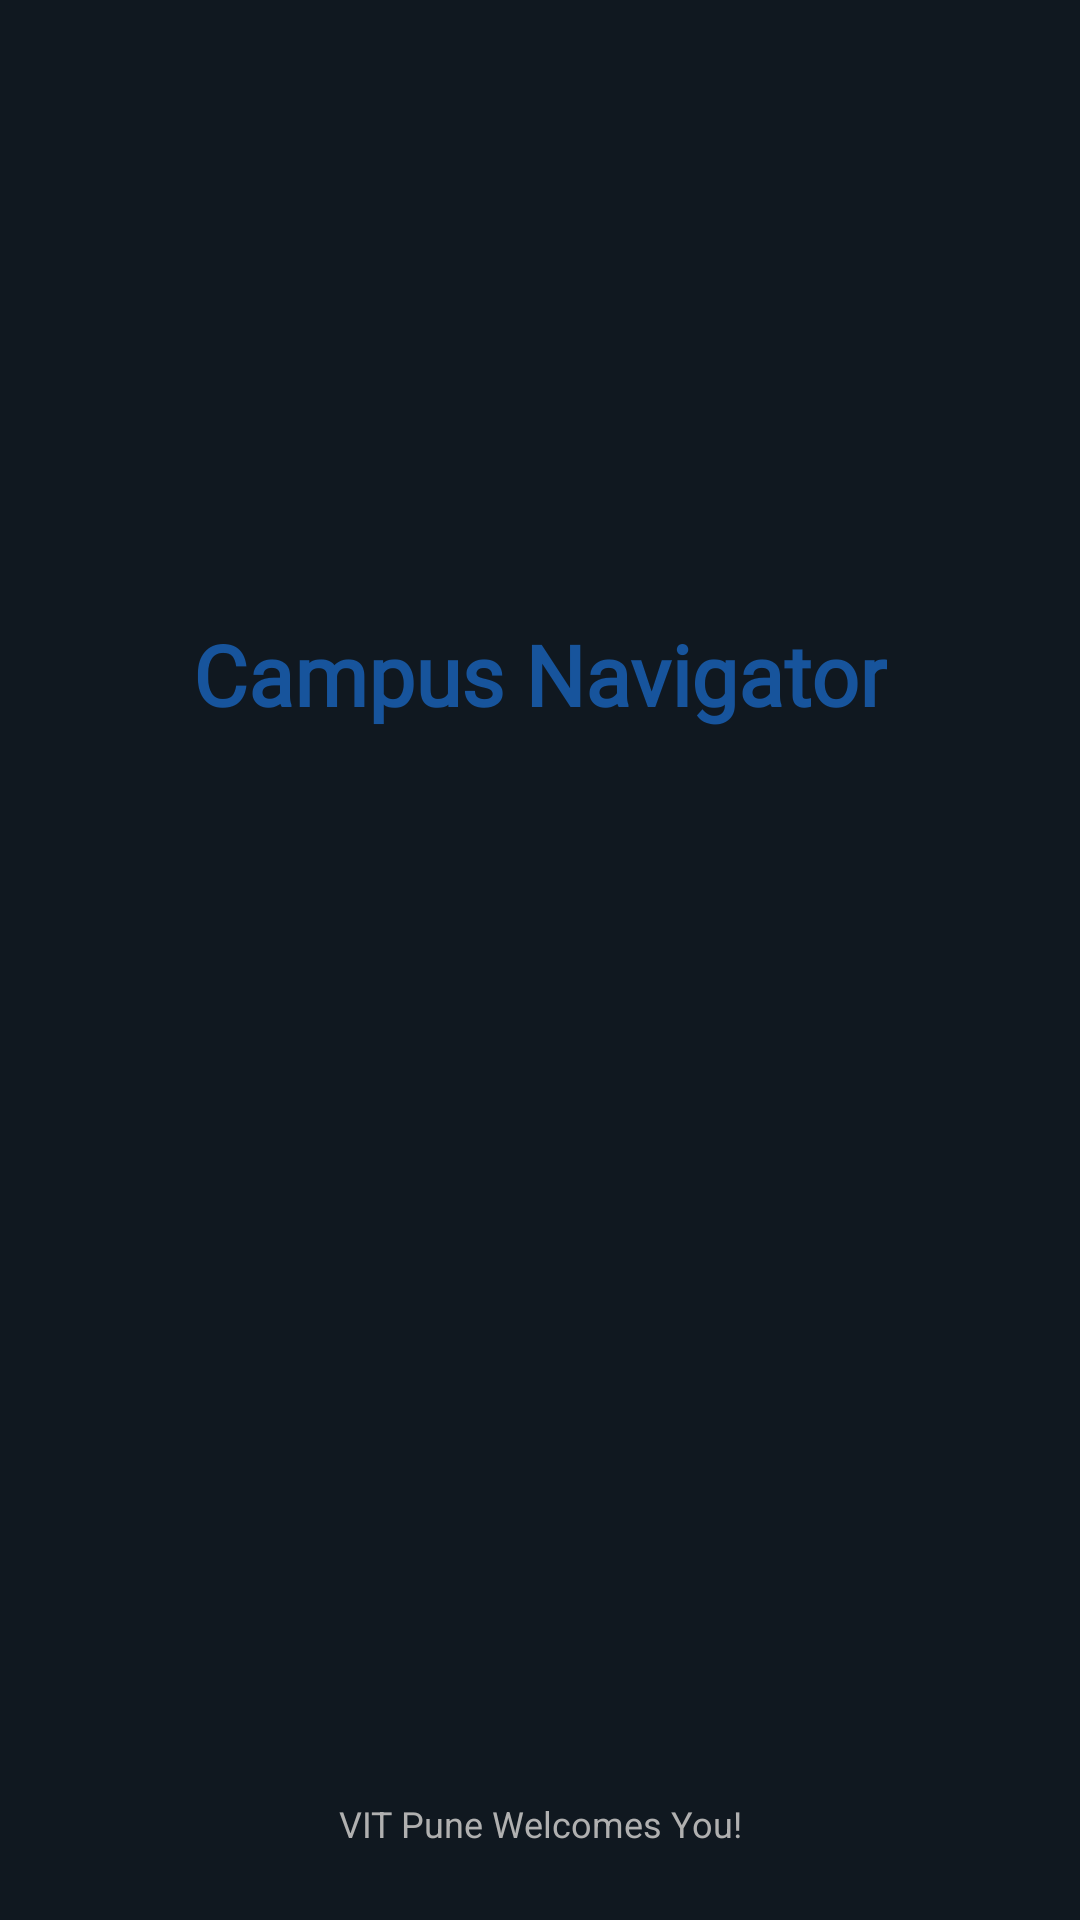

The Android layout XML behind this screen, and the referenced resources:
<!-- AndroidManifest.xml: application theme Theme.CampusNavigator -->
<!-- res/layout/activity_main.xml -->
<?xml version="1.0" encoding="utf-8"?>
<androidx.constraintlayout.widget.ConstraintLayout
    xmlns:android="http://schemas.android.com/apk/res/android"
    xmlns:app="http://schemas.android.com/apk/res-auto"
    xmlns:tools="http://schemas.android.com/tools"
    android:id="@+id/splashLayout"
    android:layout_width="match_parent"
    android:layout_height="match_parent"
    android:background="#101820"
    tools:context=".MainActivity">

    
    <View
        android:id="@+id/topSpacer"
        android:layout_width="0dp"
        android:layout_height="50dp"
        app:layout_constraintTop_toTopOf="parent"
        app:layout_constraintStart_toStartOf="parent"
        app:layout_constraintEnd_toEndOf="parent"/>

    
    <ImageView
        android:id="@+id/logo"
        android:layout_width="140dp"
        android:layout_height="140dp"
        android:alpha="0.9"
        android:src="@drawable/vit_logo"
        android:contentDescription="App Logo"
        app:layout_constraintTop_toBottomOf="@id/topSpacer"
        app:layout_constraintStart_toStartOf="parent"
        app:layout_constraintEnd_toEndOf="parent"
        />

    
    <TextView
        android:id="@+id/appName"
        android:layout_width="wrap_content"
        android:layout_height="wrap_content"
        android:text="Campus Navigator"
        android:textColor="#17549C"
        android:textSize="28sp"
        android:textStyle="bold"
        android:fontFamily="@font/poppins_semi_bold"
        android:layout_marginTop="16dp"
        app:layout_constraintTop_toBottomOf="@id/logo"
        app:layout_constraintStart_toStartOf="parent"
        app:layout_constraintEnd_toEndOf="parent"/>

    
    <ProgressBar
        android:id="@+id/progressBar"
        android:layout_width="wrap_content"
        android:layout_height="wrap_content"
        android:indeterminate="true"
        android:indeterminateTint="#17549C"
        android:layout_marginTop="16dp"
        app:layout_constraintTop_toBottomOf="@id/appName"
        app:layout_constraintStart_toStartOf="parent"
        app:layout_constraintEnd_toEndOf="parent"/>

    
    <TextView
        android:id="@+id/footerText"
        android:layout_width="wrap_content"
        android:layout_height="wrap_content"
        android:text="VIT Pune Welcomes You!"
        android:textColor="#B0B0B0"
        android:textSize="12sp"
        android:layout_marginBottom="24dp"
        app:layout_constraintBottom_toBottomOf="parent"
        app:layout_constraintStart_toStartOf="parent"
        app:layout_constraintEnd_toEndOf="parent" />

</androidx.constraintlayout.widget.ConstraintLayout>
<!-- resources referenced by this layout -->
<resources>
  <style name="Theme.CampusNavigator" parent="Base.Theme.CampusNavigator" />
  <style name="Base.Theme.CampusNavigator" parent="Theme.Material3.DayNight.NoActionBar">
          
          
      </style>
</resources>
